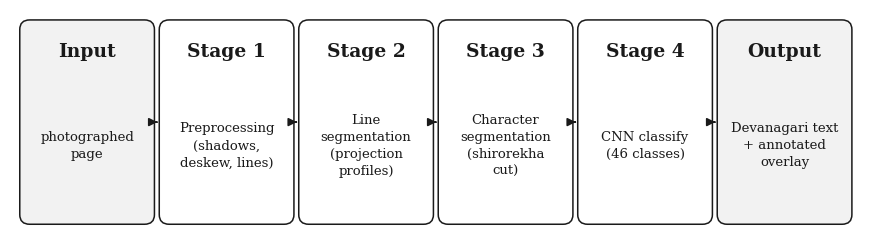
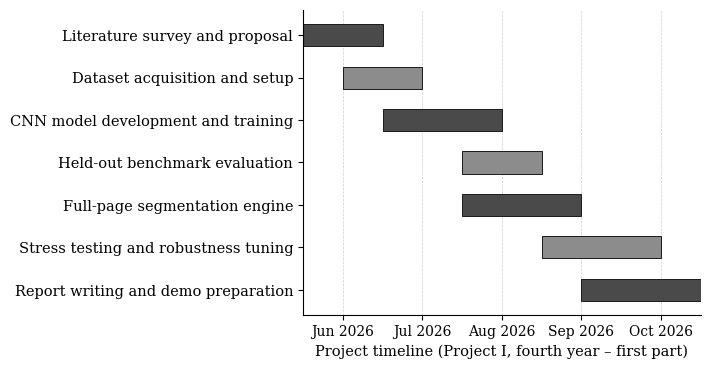

Recreate these plots in Python, in order.
#!/usr/bin/env python3
"""Generate the pipeline diagram and Gantt chart for the demo report."""
import matplotlib
matplotlib.use("Agg")
import matplotlib.pyplot as plt
from matplotlib.patches import FancyBboxPatch, FancyArrowPatch

plt.rcParams["font.family"] = "serif"
plt.rcParams["font.serif"] = ["Times New Roman", "DejaVu Serif"]

# ---------------------------------------------------------------- pipeline
stages = [
    ("Input", "photographed\npage", "#F2F2F2"),
    ("Stage 1", "Preprocessing\n(shadows,\ndeskew, lines)", "#FFFFFF"),
    ("Stage 2", "Line\nsegmentation\n(projection\nprofiles)", "#FFFFFF"),
    ("Stage 3", "Character\nsegmentation\n(shirorekha\ncut)", "#FFFFFF"),
    ("Stage 4", "CNN classify\n(46 classes)", "#FFFFFF"),
    ("Output", "Devanagari text\n+ annotated\noverlay", "#F2F2F2"),
]

fig, ax = plt.subplots(figsize=(8.6, 2.3), dpi=200)
ax.set_xlim(0, 8.6)
ax.set_ylim(0, 2.3)
ax.axis("off")

n = len(stages)
box_w, box_h = 1.26, 2.02
gap = (8.6 - n * box_w) / (n + 1)
y0 = 0.12

for i, (label, text, fill) in enumerate(stages):
    x = gap + i * (box_w + gap)
    rect = FancyBboxPatch(
        (x, y0), box_w, box_h,
        boxstyle="round,pad=0.05,rounding_size=0.10",
        linewidth=1.1, edgecolor="#1a1a1a", facecolor=fill,
    )
    ax.add_patch(rect)
    ax.text(x + box_w / 2, y0 + box_h - 0.28, label,
            ha="center", va="center", fontsize=13.5,
            fontweight="bold", color="#1a1a1a")
    ax.text(x + box_w / 2, y0 + (box_h - 0.28) / 2 - 0.10, text,
            ha="center", va="center", fontsize=9.5, color="#1a1a1a",
            linespacing=1.4)
    if i < n - 1:
        ax.add_patch(FancyArrowPatch(
            (x + box_w + 0.07, y0 + box_h / 2),
            (x + box_w + gap - 0.07, y0 + box_h / 2),
            arrowstyle="-|>", mutation_scale=12,
            linewidth=1.2, color="#1a1a1a",
        ))

plt.tight_layout(pad=0.3)
plt.savefig("figure_pipeline.png", bbox_inches="tight", facecolor="white")
plt.close()

# ---------------------------------------------------------------- gantt
phases = [
    "Literature survey and proposal",
    "Dataset acquisition and setup",
    "CNN model development and training",
    "Held-out benchmark evaluation",
    "Full-page segmentation engine",
    "Stress testing and robustness tuning",
    "Report writing and demo preparation",
]
# months June-October 2026 (0..5 on axis, May=0)
bars = [
    (0.0, 1.0),   # lit survey: Jun
    (0.5, 1.0),   # dataset: mid Jun - mid Jul
    (1.0, 1.5),   # model dev + training: Jul - mid Aug
    (2.0, 1.0),   # benchmark: Aug - Sep
    (2.0, 1.5),   # segmentation engine: Aug - mid Sep
    (3.0, 1.5),   # stress tests: Sep - mid Oct
    (3.5, 1.5),   # report + demo: mid Sep - Oct
]

months = ["Jun 2026", "Jul 2026", "Aug 2026", "Sep 2026", "Oct 2026"]
fig, ax = plt.subplots(figsize=(7.0, 3.6), dpi=200)

for i, (start, dur) in enumerate(bars):
    y = len(phases) - 1 - i
    ax.barh(y, dur, left=start, height=0.52,
            color="#4a4a4a" if i % 2 == 0 else "#8c8c8c",
            edgecolor="#1a1a1a", linewidth=0.7)

ax.set_yticks(range(len(phases)))
ax.set_yticklabels(list(reversed(phases)), fontsize=10.5)
ax.set_xticks([i + 0.5 for i in range(len(months))])
ax.set_xticklabels(months, fontsize=10)
ax.set_xlim(0, 5)
ax.set_ylim(-0.6, len(phases) - 0.4)
ax.xaxis.grid(True, linestyle="--", linewidth=0.5, color="#bbbbbb", alpha=0.7)
ax.set_axisbelow(True)
for spine in ["top", "right"]:
    ax.spines[spine].set_visible(False)
ax.set_xlabel("Project timeline (Project I, fourth year \u2013 first part)", fontsize=10.5)

plt.tight_layout(pad=0.4)
plt.savefig("figure_gantt.png", bbox_inches="tight", facecolor="white")
plt.close()

print("figures written")
